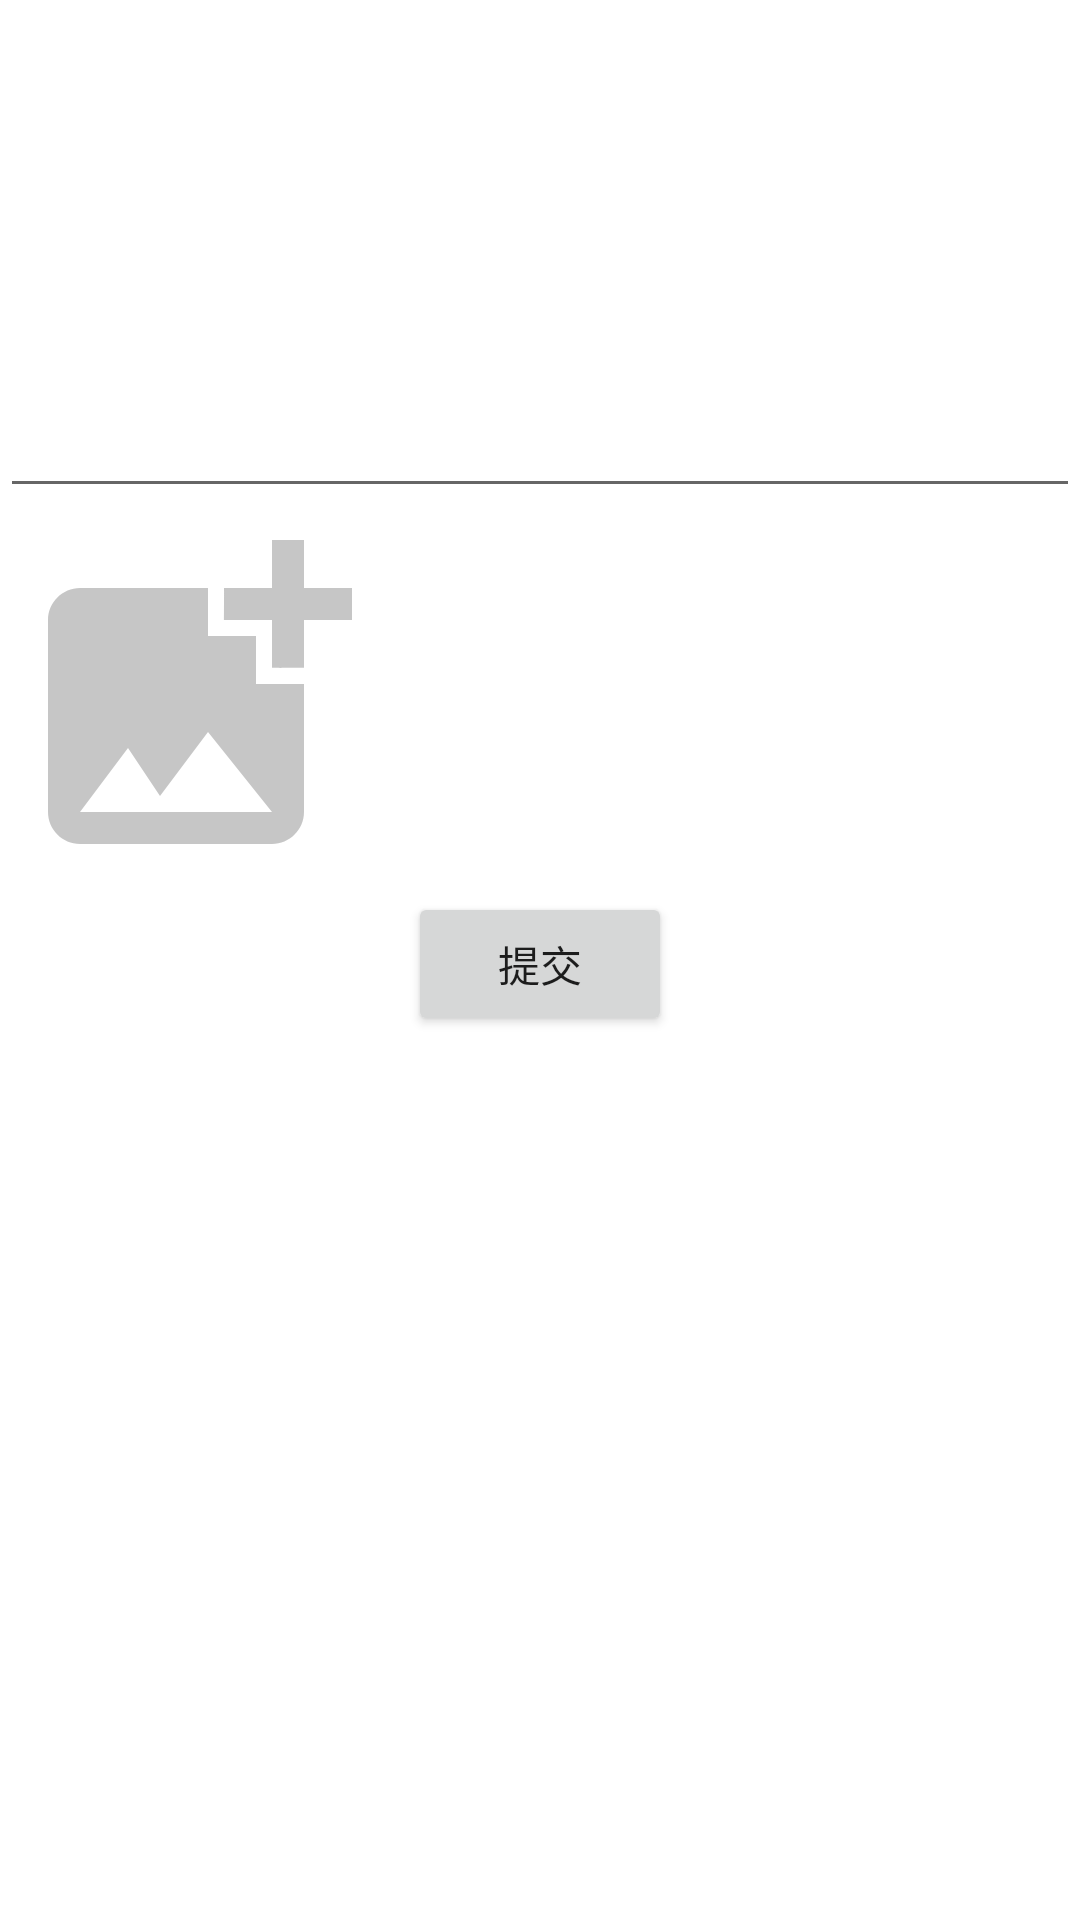

The Android layout XML behind this screen, and the referenced resources:
<!-- AndroidManifest.xml: application theme Theme.Starsapp -->
<!-- res/layout/fragment_feedback.xml -->
<?xml version="1.0" encoding="utf-8"?>
<androidx.constraintlayout.widget.ConstraintLayout xmlns:android="http://schemas.android.com/apk/res/android"
    xmlns:tools="http://schemas.android.com/tools"
    android:layout_width="match_parent"
    android:layout_height="match_parent"
    xmlns:app="http://schemas.android.com/apk/res-auto"
    tools:context=".ui.settings.FeedbackFragment">

    <EditText
        android:id="@+id/editTextTextMultiLine"
        android:layout_width="match_parent"
        android:layout_height="wrap_content"
        android:ems="10"
        android:inputType="textMultiLine"
        app:layout_constraintTop_toTopOf="parent"
        app:layout_constraintStart_toStartOf="parent"
        app:layout_constraintBottom_toBottomOf="@id/addImage"
        app:layout_constraintHeight_percent="0.3" />

    <ImageView
        android:id="@+id/addImage"
        android:layout_width="wrap_content"
        android:layout_height="wrap_content"
        android:src="@drawable/baseline_add_photo_alternate_24"
        app:layout_constraintTop_toBottomOf="@id/editTextTextMultiLine"
        app:layout_constraintStart_toStartOf="parent"/>

    <Button
        android:layout_width="wrap_content"
        android:layout_height="wrap_content"
        app:layout_constraintTop_toBottomOf="@id/addImage"
        app:layout_constraintStart_toStartOf="parent"
        app:layout_constraintEnd_toEndOf="parent"
        android:text="提交"/>

</androidx.constraintlayout.widget.ConstraintLayout>
<!-- resources referenced by this layout -->
<resources>
  <!-- drawable baseline_add_photo_alternate_24 (drawable) -->
  <vector xmlns:android="http://schemas.android.com/apk/res/android" android:alpha="0.3" android:height="128dp" android:tint="#404040" android:viewportHeight="24" android:viewportWidth="24" android:width="128dp">
        
      <path android:fillColor="@android:color/white" android:pathData="M19,7v2.99s-1.99,0.01 -2,0L17,7h-3s0.01,-1.99 0,-2h3L17,2h2v3h3v2h-3zM16,11L16,8h-3L13,5L5,5c-1.1,0 -2,0.9 -2,2v12c0,1.1 0.9,2 2,2h12c1.1,0 2,-0.9 2,-2v-8h-3zM5,19l3,-4 2,3 3,-4 4,5L5,19z"/>
      
  </vector>
  <style name="Theme.Starsapp" parent="Theme.MaterialComponents.DayNight.DarkActionBar">
          
  
  
  
  
  
  
  
          
          <item name="android:statusBarColor">@color/background</item>
          
          
          <item name="android:textViewStyle">@style/textViewStyle</item>
          <item name="editTextStyle">@style/editTextStyle</item>
          <item name="autoCompleteTextViewStyle">@style/editTextStyle</item>
          <item name="android:spinnerDropDownItemStyle">@style/spinnerStyle</item>
      </style>
  <color name="background">#FF000000</color>
  <style name="textViewStyle" parent="android:Widget.TextView">
          <item name="android:textColor">@color/text</item>
      </style>
  <style name="editTextStyle" parent="android:Widget.EditText">
          
          <item name="android:textColorHint">@color/text_second</item>
          <item name="android:textColor">@color/text</item>
      </style>
  <style name="spinnerStyle" parent="Widget.AppCompat.DropDownItem.Spinner">
          <item name="android:background">@color/background</item>
          <item name="android:textColor">@color/text</item>
      </style>
  <color name="text">#FFFFFFFF</color>
  <color name="text_second">#D2D2D2</color>
</resources>
